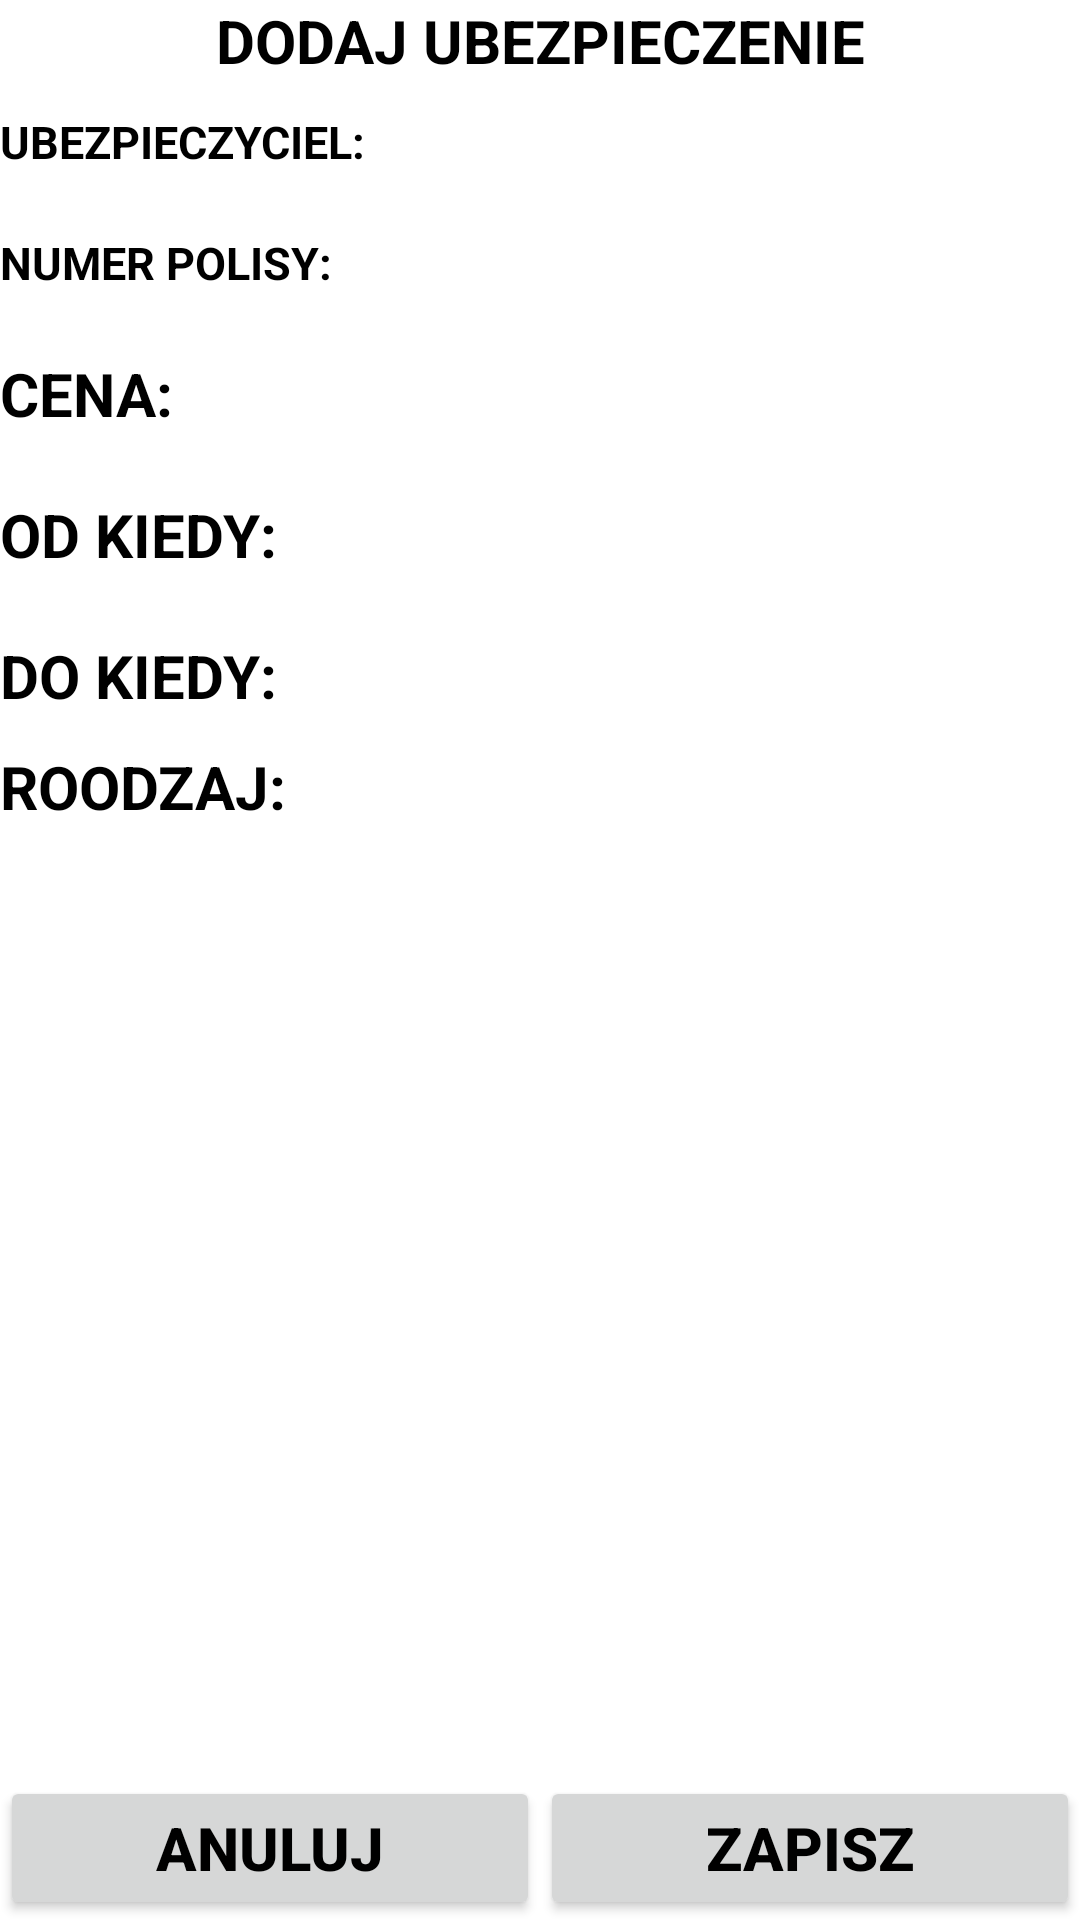

This screen was rendered from an Android layout file. Write that file and the resources it references.
<!-- AndroidManifest.xml: application theme Theme.CarManager -->
<!-- res/layout/activity_additions_insurance.xml -->
<?xml version="1.0" encoding="utf-8"?>
<LinearLayout xmlns:android="http://schemas.android.com/apk/res/android"
    xmlns:app="http://schemas.android.com/apk/res-auto"
    xmlns:tools="http://schemas.android.com/tools"
    android:layout_width="match_parent"
    android:layout_height="match_parent"
    android:orientation="vertical"
    tools:context=".AdditionsInsurance"
    android:layout_margin="10dp">
    <TextView
        android:layout_width="match_parent"
        android:layout_height="wrap_content"
        android:text="DODAJ UBEZPIECZENIE"
        android:textSize="20sp"
        android:textStyle="bold"
        android:textColor="@color/black"
        android:textAlignment="center"/>

    <LinearLayout
        android:layout_width="match_parent"
        android:layout_height="wrap_content"
        android:orientation="horizontal"
        android:paddingTop="10dp"
        android:paddingBottom="10dp">
        <TextView
            android:layout_width="125dp"
            android:layout_height="wrap_content"
            android:textSize="15sp"
            android:textStyle="bold"
            android:textColor="@color/black"
            android:text="UBEZPIECZYCIEL: "/>
        <EditText
            android:id="@+id/etInsuranceCompany"
            android:layout_width="match_parent"
            android:layout_height="wrap_content"
            android:textSize="15sp"
            android:textStyle="bold"
            android:textColor="@color/black"
            android:background="@null"
            />

    </LinearLayout>
    <LinearLayout
        android:layout_width="match_parent"
        android:layout_height="wrap_content"
        android:orientation="horizontal"
        android:paddingTop="10dp"
        android:paddingBottom="10dp">
        <TextView
            android:layout_width="125dp"
            android:layout_height="wrap_content"
            android:textSize="15sp"
            android:textStyle="bold"
            android:textColor="@color/black"
            android:text="NUMER POLISY: "/>
        <EditText
            android:id="@+id/etInsuranceNumber"
            android:layout_width="match_parent"
            android:layout_height="wrap_content"
            android:textSize="15sp"
            android:textStyle="bold"
            android:textColor="@color/black"
            android:inputType="text"
            android:background="@null"
            />



    </LinearLayout>
    <LinearLayout
        android:layout_width="match_parent"
        android:layout_height="wrap_content"
        android:orientation="horizontal"
        android:paddingTop="10dp"
        android:paddingBottom="10dp">
        <TextView


            android:layout_width="125dp"
            android:layout_height="wrap_content"
            android:textSize="20sp"
            android:textStyle="bold"
            android:textColor="@color/black"
            android:text="CENA: "/>
        <EditText
            android:id="@+id/etInsurancePrice"
            android:layout_width="match_parent"
            android:layout_height="wrap_content"
            android:textSize="20sp"
            android:textStyle="bold"
            android:textColor="@color/black"
            android:inputType="numberDecimal|numberSigned"
            android:background="@null"
            />



    </LinearLayout>


    <LinearLayout
        android:layout_width="match_parent"
        android:layout_height="wrap_content"
        android:orientation="horizontal"

        android:paddingTop="10dp"
        android:paddingBottom="10dp">
        <TextView
            android:layout_width="100dp"
            android:layout_height="wrap_content"
            android:textSize="20sp"
            android:textStyle="bold"
            android:textColor="@color/black"
            android:text="OD KIEDY: "

            />
        <TextView
            android:id="@+id/tvInsuranceFromDate"
            android:onClick="InsuranceFromDate"
            android:layout_width="match_parent"
            android:layout_height="wrap_content"
            android:textSize="20sp"
            android:textStyle="bold"

            android:textColor="@color/black" />



    </LinearLayout>
    <LinearLayout
        android:layout_width="match_parent"
        android:layout_height="wrap_content"
        android:orientation="horizontal"

        android:paddingTop="10dp"
        android:paddingBottom="10dp">
        <TextView
            android:layout_width="100dp"
            android:layout_height="wrap_content"
            android:textSize="20sp"
            android:textStyle="bold"
            android:textColor="@color/black"
            android:text="DO KIEDY: "

            />
        <TextView
            android:id="@+id/tvInsuranceNextDate"
            android:onClick="InsuranceNextDate"
            android:layout_width="match_parent"
            android:layout_height="wrap_content"
            android:textSize="20sp"
            android:textStyle="bold"

            android:textColor="@color/black" />



    </LinearLayout>
    <LinearLayout
        android:layout_width="match_parent"
        android:layout_height="wrap_content"
        android:orientation="horizontal"
       >

        <TextView
            android:layout_width="100dp"
            android:layout_height="wrap_content"
            android:layout_gravity="start"
            android:text="ROODZAJ: "
            android:textColor="@color/black"
            android:textSize="20sp"
            android:textStyle="bold" />

        <EditText
            android:id="@+id/etInsuranceNote"
            android:layout_width="match_parent"
            android:layout_height="wrap_content"
            android:background="@null"
            android:gravity="start"
            android:textColor="@color/black"
            android:textSize="20sp"

            />



    </LinearLayout>
    <LinearLayout
        android:layout_width="match_parent"
        android:layout_height="match_parent"
        android:orientation="horizontal"
        android:layout_marginTop="10dp"
        android:gravity="bottom">
        <Button
            android:id="@+id/btnExit"
            android:onClick="Exit"
            android:layout_width="0dp"
            android:layout_weight="1"
            android:layout_height="wrap_content"
            android:textSize="20sp"
            android:textStyle="bold"
            android:textColor="@color/black"
            android:text="ANULUJ"
            app:cornerRadius="0sp"/>
        <Button
            android:id="@+id/btnSave"
            android:onClick="Save"
            android:layout_width="0dp"
            android:layout_weight="1"
            android:layout_height="wrap_content"
            android:textSize="20sp"
            android:textStyle="bold"
            android:textColor="@color/black"
            android:text="ZAPISZ"
            app:cornerRadius="0sp"/>



    </LinearLayout>




</LinearLayout>
<!-- resources referenced by this layout -->
<resources>
  <color name="black">#FF000000</color>
  <style name="Theme.CarManager" parent="Theme.MaterialComponents.DayNight.DarkActionBar">
          
          <item name="colorPrimary">@color/purple_500</item>
          <item name="colorPrimaryVariant">@color/purple_700</item>
          <item name="colorOnPrimary">@color/white</item>
          <item name="android:textColor">@color/black</item>
          
          <item name="colorSecondary">@color/teal_200</item>
          <item name="colorSecondaryVariant">@color/teal_700</item>
          <item name="colorOnSecondary">@color/black</item>
          
          <item name="android:statusBarColor" tools:targetApi="l">?attr/colorPrimaryVariant</item>
          
          <item name="windowActionBar">false</item>
          <item name="windowNoTitle">true</item>
          <item name="android:textColor">@color/black</item>
      </style>
  <color name="purple_500">#3F51B5</color>
  <color name="purple_700">#3F51B5</color>
  <color name="white">#FFFFFFFF</color>
  <color name="teal_200">#FF03DAC5</color>
  <color name="teal_700">#FF018786</color>
</resources>
